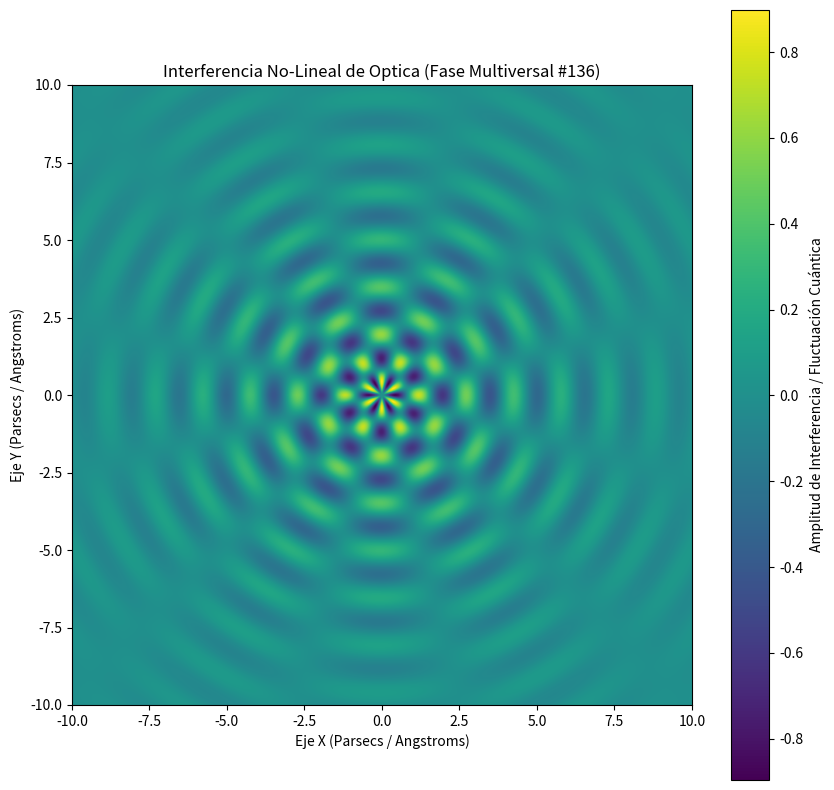

Reproduce this figure in Python.
%matplotlib inline
# Simulación Multiversal: Optica - Variante 136
import numpy as np
import matplotlib.pyplot as plt

# Parámetros Físicos No-Lineales
omega_1 = 4.101
omega_2 = 5.95
lambda_decay = 0.248
phase_shift = 2.908

x = np.linspace(-10, 10, 800)
y = np.linspace(-10, 10, 800)
X, Y = np.meshgrid(x, y)

# Dinámica de Fluidos / Campos Tensor-Escalares (Fase Multiversal)
R = np.sqrt(X**2 + Y**2) + 1e-5
Z = (np.sin(omega_1 * R + phase_shift) * np.cos(omega_2 * np.arctan2(Y, X))) * np.exp(-lambda_decay * R)

plt.figure(figsize=(10, 10))
plt.imshow(Z, cmap='viridis', extent=[-10, 10, -10, 10], origin='lower')
plt.colorbar(label='Amplitud de Interferencia / Fluctuación Cuántica')
plt.title(r'Interferencia No-Lineal de Optica (Fase Multiversal #136)')
plt.xlabel('Eje X (Parsecs / Angstroms)')
plt.ylabel('Eje Y (Parsecs / Angstroms)')
plt.show()
